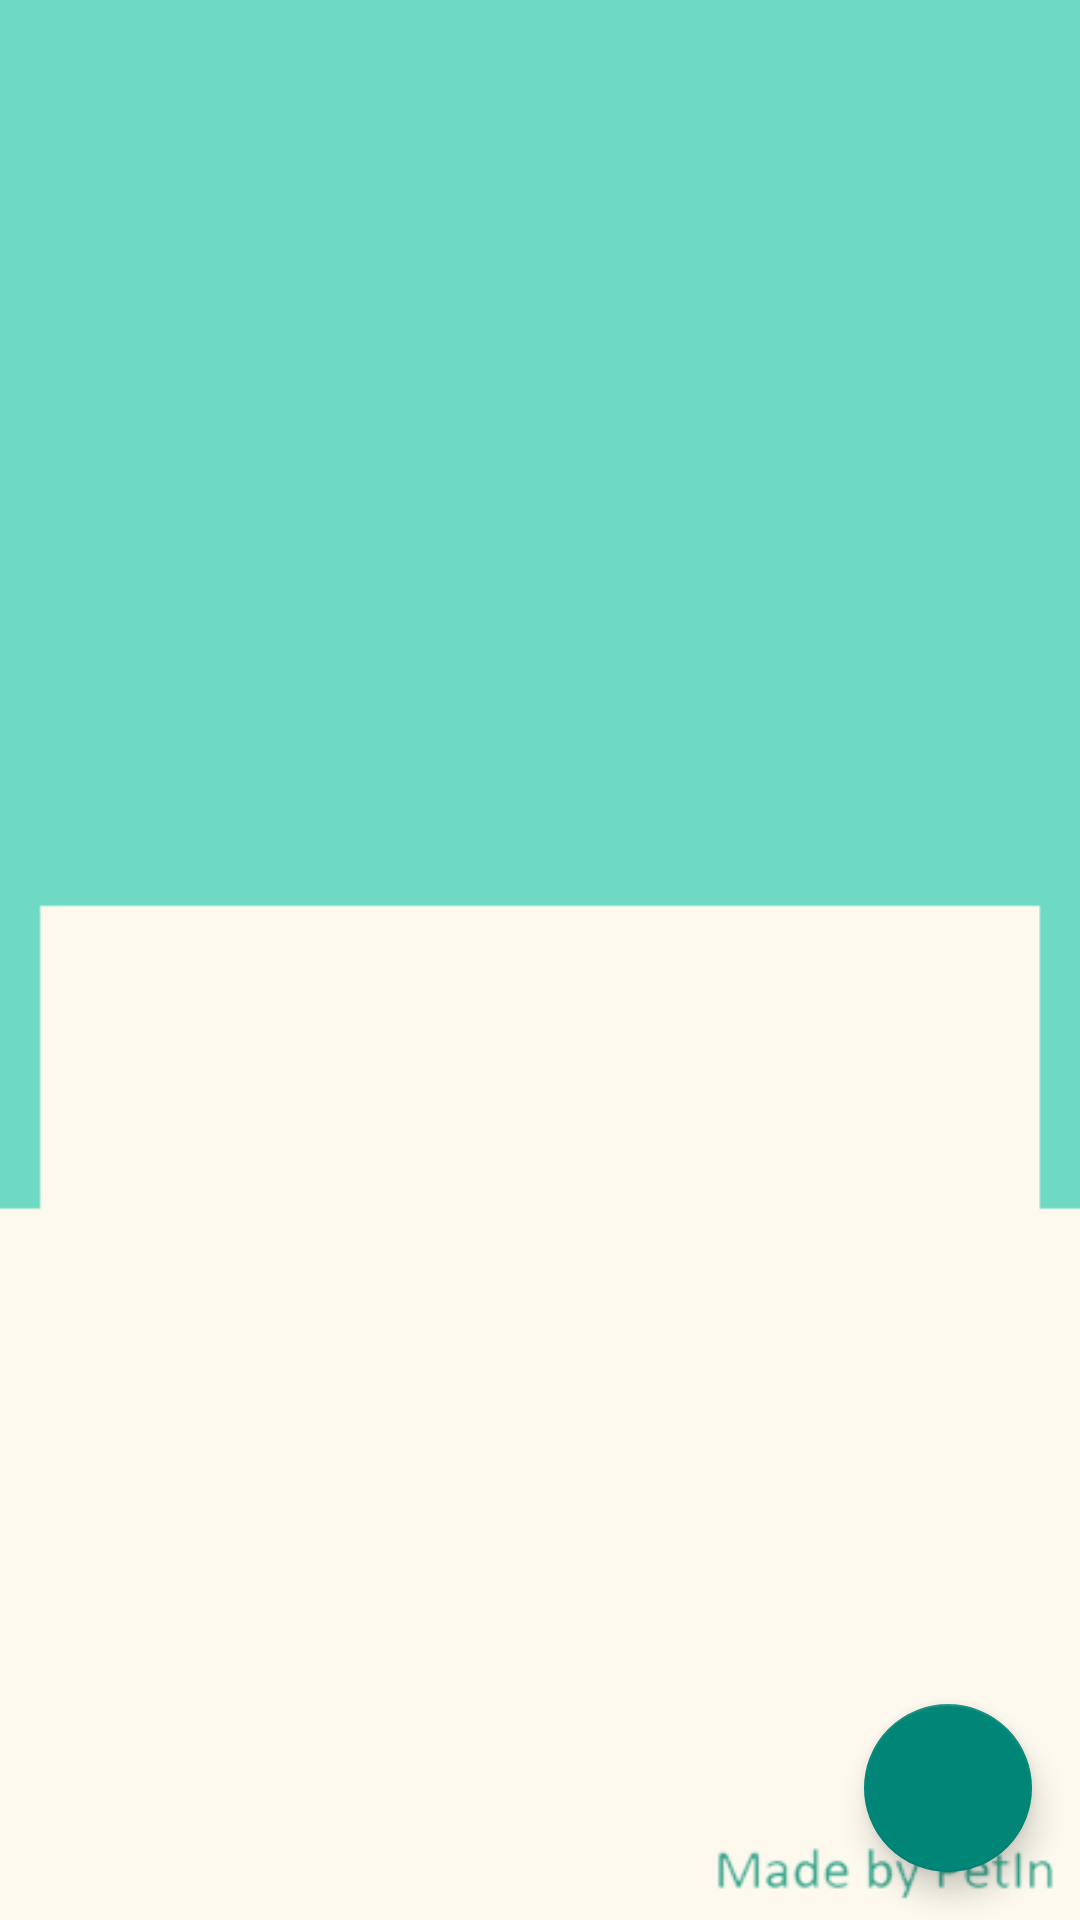

Produce the Android XML layout that renders to this screen, including the resource entries it uses.
<!-- AndroidManifest.xml: application theme Theme.Move0114 -->
<!-- res/layout/activity_post_total.xml -->
<?xml version="1.0" encoding="utf-8"?>
<RelativeLayout xmlns:android="http://schemas.android.com/apk/res/android"
    xmlns:app="http://schemas.android.com/apk/res-auto"
    xmlns:tools="http://schemas.android.com/tools"
    android:layout_width="match_parent"
    android:layout_height="match_parent"
    android:orientation="vertical"
    android:background="@drawable/background"
    tools:context=".PostTotal">

    <androidx.recyclerview.widget.RecyclerView
        android:id="@+id/main_recyclerview"
        android:layout_width="match_parent"
        android:layout_height="match_parent"
        app:layoutManager="androidx.recyclerview.widget.LinearLayoutManager" />

    <ListView
        android:id="@+id/board_list"
        android:layout_width="match_parent"
        android:layout_height="match_parent"/>

    <com.google.android.material.floatingactionbutton.FloatingActionButton
        android:id="@+id/main_post_edit"
        android:layout_width="wrap_content"
        android:layout_height="wrap_content"
        android:layout_alignParentEnd="true"
        android:layout_alignParentBottom="true"
        android:layout_marginStart="16dp"
        android:layout_marginTop="16dp"
        android:layout_marginEnd="16dp"
        android:layout_marginBottom="16dp"
        android:src="@drawable/ic_baseline_add_24"

        app:tint="@null" />

</RelativeLayout>
<!-- resources referenced by this layout -->
<resources>
  <!-- drawable background: png bitmap (drawable, 8969 bytes) -->
  <style name="Theme.Move0114" parent="Theme.AppCompat.Light.NoActionBar">
          
          <item name="colorPrimary">@color/purple_500</item>
          <item name="colorPrimaryVariant">@color/purple_700</item>
          <item name="colorOnPrimary">@color/white</item>
          
          <item name="colorSecondary">@color/teal_200</item>
          <item name="colorSecondaryVariant">@color/teal_700</item>
          <item name="colorOnSecondary">@color/black</item>
          
          <item name="android:statusBarColor" tools:targetApi="l">?attr/colorPrimaryVariant</item>
          
      </style>
  <!-- not gathered from this repository: default colours our renderer supplied (Android Studio template values) -->
  <color name="purple_500">#FF6200EE</color>
  <color name="purple_700">#FF3700B3</color>
  <color name="teal_200">#FF03DAC5</color>
  <color name="teal_700">#FF018786</color>
  <color name="black">#FF000000</color>
  <color name="white">#FFFFFFFF</color>
</resources>
